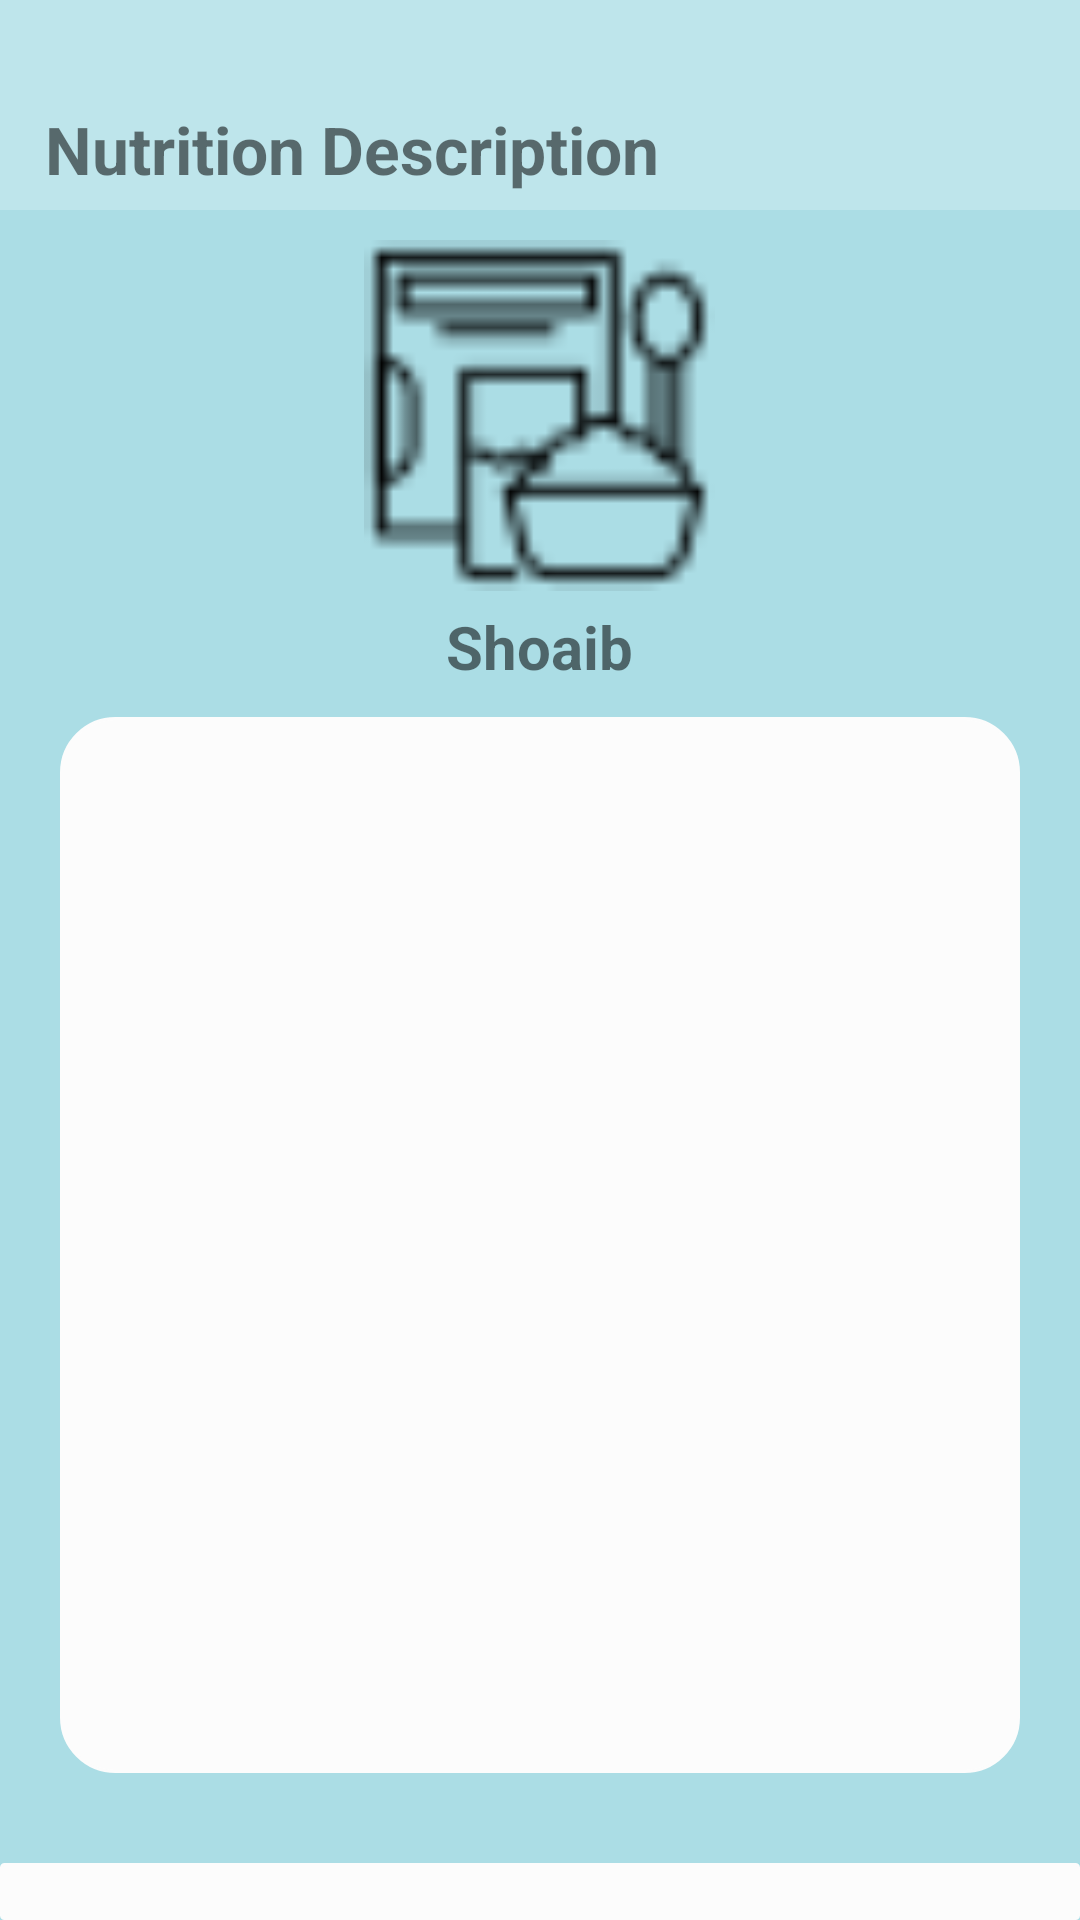

Write the Android layout XML for this screen, with the resource values it uses.
<!-- AndroidManifest.xml: application theme AppTheme -->
<!-- res/layout/display_nutrition.xml -->
<?xml version="1.0" encoding="utf-8"?>
<RelativeLayout xmlns:android="http://schemas.android.com/apk/res/android"
    xmlns:tools="http://schemas.android.com/tools"
    android:layout_width="match_parent"
    android:layout_height="match_parent"
    android:background="@color/display_db"
    >
    <TextView
        android:id="@+id/titlenutri"
        android:layout_width="match_parent"
        android:layout_height="70dp"
        android:background="@color/back_page"
        android:text="@string/nutr_descr"
        android:textSize="22sp"
        android:paddingStart="15dp"
        android:paddingTop="35dp"
        android:textStyle="bold"
        tools:ignore="RtlSymmetry" />


    <ImageView
        android:id="@+id/imageView"
        android:layout_width="127dp"
        android:layout_height="117dp"
        android:layout_below="@+id/titlenutri"
        android:layout_marginTop="10dp"
        android:layout_centerHorizontal="true"
        android:src="@drawable/nutrition"
        tools:ignore="ContentDescription" />

    <TextView
        android:id="@+id/name_nutriants"
        android:layout_width="wrap_content"
        android:layout_height="wrap_content"
        android:layout_below="@+id/imageView"
        android:layout_marginTop="5dp"
        android:gravity="center"
        android:textSize="20sp"
        android:layout_centerHorizontal="true"
        android:text="Shoaib"
        android:textStyle="bold" />

    <TextView
        android:id="@+id/description_nutriants"
        android:layout_width="match_parent"
        android:layout_height="170dp"
        android:background="@drawable/relative_back"
        android:layout_below="@+id/name_nutriants"
        android:layout_centerHorizontal="true"
        android:layout_marginTop="10dp"
        android:layout_marginStart="20dp"
        android:layout_above="@+id/textView5"
        android:layout_marginEnd="20dp"
        android:gravity="start"
        android:layout_marginBottom="30dp"
        android:textStyle="bold"
        android:padding="15dp"
        android:textSize="18sp"
        />
    <TextView
        android:id="@+id/textView5"
        android:layout_width="match_parent"
        android:layout_height="wrap_content"
        android:layout_alignParentStart="true"
        android:layout_alignParentEnd="true"
        android:layout_alignParentBottom="true"
        android:background="@drawable/welcom"
        />

</RelativeLayout>
<!-- resources referenced by this layout -->
<resources>
  <color name="back_page">#BEE5EB</color>
  <color name="display_db">#abdde5</color>
  <!-- drawable nutrition: png bitmap (drawable, 884 bytes) -->
  <!-- drawable relative_back (drawable) -->
  <?xml version="1.0" encoding="utf-8"?>
  <selector xmlns:android="http://schemas.android.com/apk/res/android">
      <item>
          <shape android:shape="rectangle">
              <corners android:radius="18dip" />
              <stroke android:width="1dip"
                  android:color="#FCFCFC" /> 
              <gradient android:angle="-90"
                  android:endColor="#FCFCFC"
                  android:startColor="#FCFCFC" />
          </shape>
      </item>
  </selector>
  <!-- drawable welcom (drawable) -->
  <?xml version="1.0" encoding="utf-8"?>
  <selector xmlns:android="http://schemas.android.com/apk/res/android">
      <item>
          <shape android:shape="rectangle">
              <corners android:radius="1dip" />
              <stroke android:width="1dip"
                  android:color="#FCFCFC" />
              <gradient android:angle="-90"
                  android:endColor="#FCFCFC"
                  android:startColor="#FCFCFC" />
          </shape>
      </item>
  </selector>
  <string name="nutr_descr">Nutrition Description</string>
  <style name="AppTheme" parent="Theme.AppCompat.Light.DarkActionBar">
  
          
          <item name="colorPrimary">@color/back_page</item>
          <item name="drawerArrowStyle">@style/DrawerArrowStyle</item>
          <item name="colorPrimaryDark">@color/toolbar_Back</item>
          <item name="colorAccent">@color/colorAccent</item>
          <item name="windowNoTitle">true</item>
          <item name="windowActionBar">false</item>
  
          <item name="toolbarStyle">@style/CustomToolBarStyle</item>
      </style>
  <style name="DrawerArrowStyle" parent="Widget.AppCompat.DrawerArrowToggle">
              <item name="spinBars">true</item>
              <item name="color">@color/tool_text</item>
          </style>
  <color name="toolbar_Back">#A9ACAE</color>
  <color name="colorAccent">#D81B60</color>
  <style name="CustomToolBarStyle" parent="@style/Widget.AppCompat.Toolbar">
          <item name="titleTextColor">@color/tool_text</item>
      </style>
  <color name="tool_text">#000000</color>
</resources>
